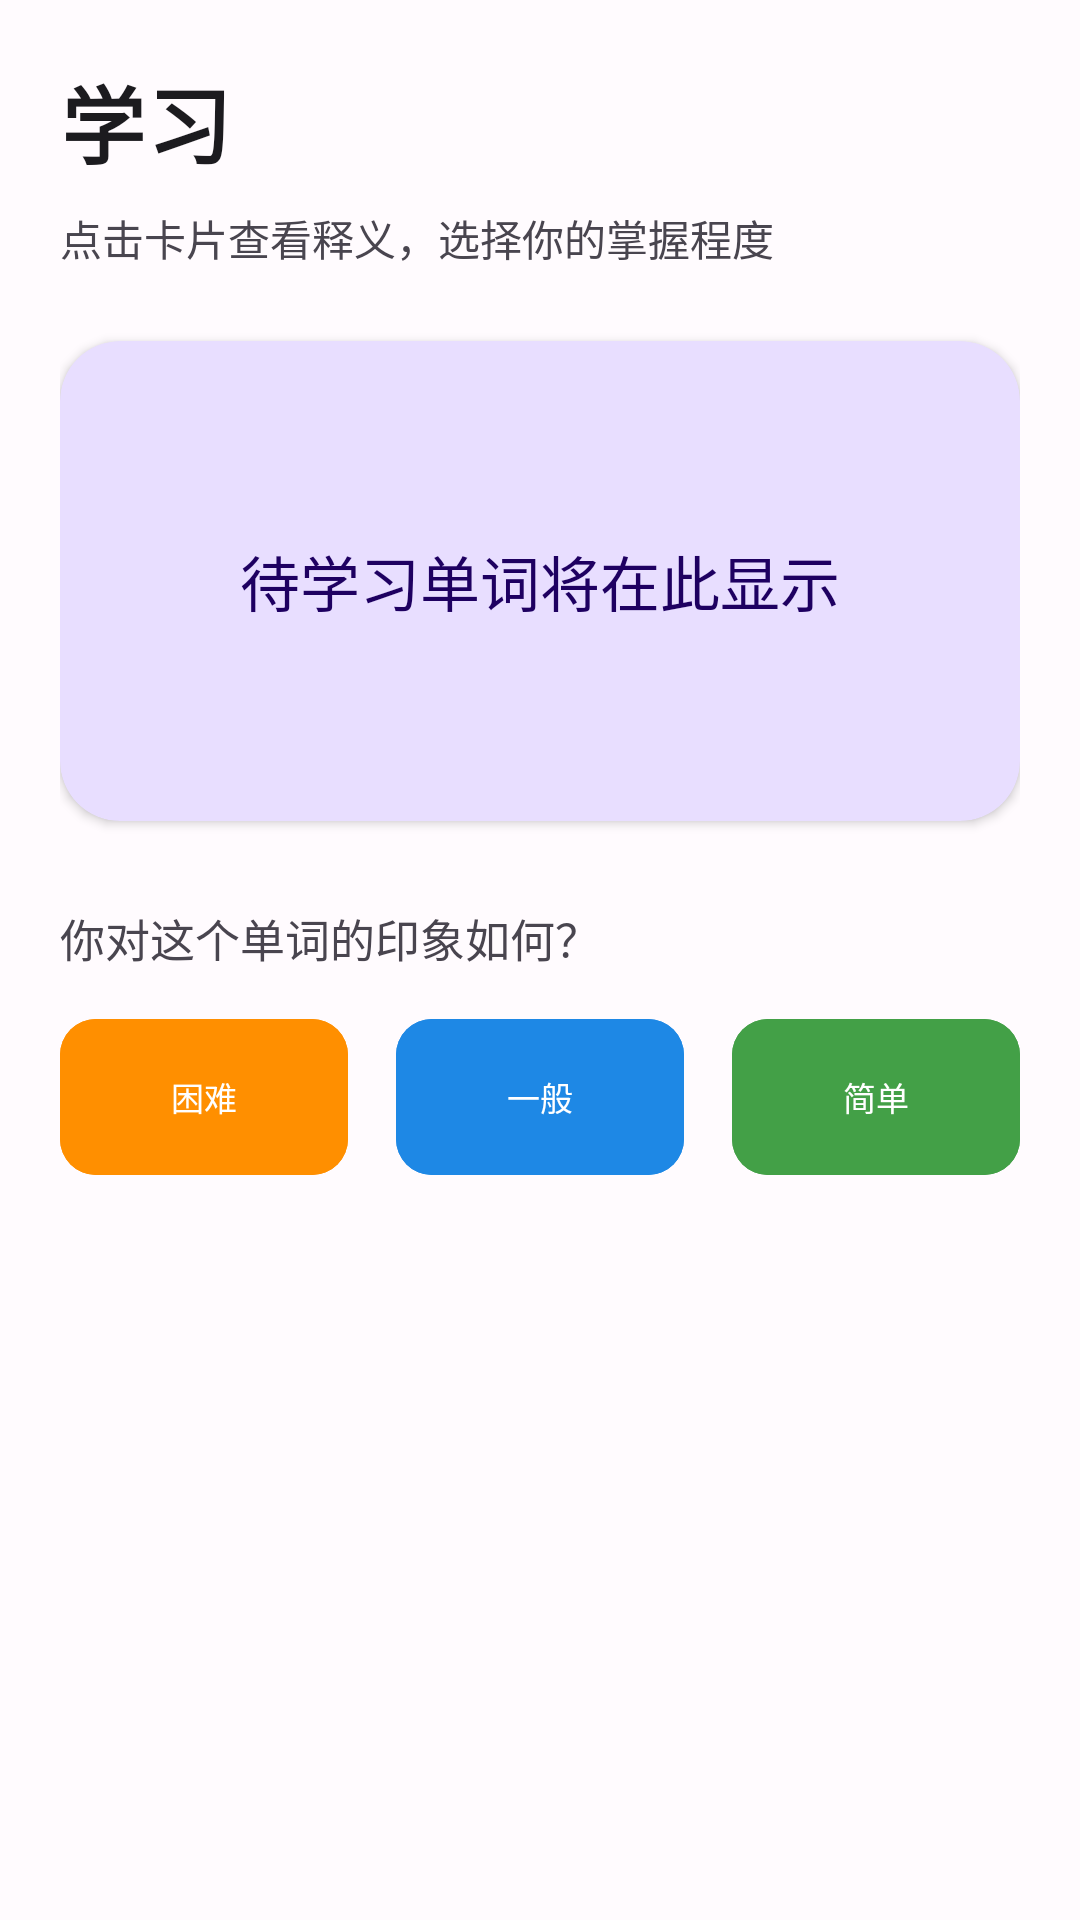

This screen was rendered from an Android layout file. Write that file and the resources it references.
<!-- AndroidManifest.xml: application theme Theme.WordMemo -->
<!-- res/layout/fragment_learning.xml -->
<?xml version="1.0" encoding="utf-8"?>
<ScrollView xmlns:android="http://schemas.android.com/apk/res/android"
    xmlns:app="http://schemas.android.com/apk/res-auto"
    android:layout_width="match_parent"
    android:layout_height="match_parent"
    android:fillViewport="true"
    android:background="?attr/colorSurface">

    <LinearLayout
        android:layout_width="match_parent"
        android:layout_height="wrap_content"
        android:orientation="vertical"
        android:padding="20dp">

        
        <TextView
            android:layout_width="wrap_content"
            android:layout_height="wrap_content"
            android:text="学习"
            android:textSize="28sp"
            android:textStyle="bold"
            android:textColor="?attr/colorOnSurface"
            android:letterSpacing="0.02"
            android:layout_marginBottom="8dp" />

        <TextView
            android:layout_width="wrap_content"
            android:layout_height="wrap_content"
            android:text="点击卡片查看释义，选择你的掌握程度"
            android:textSize="14sp"
            android:textColor="?attr/colorOnSurfaceVariant"
            android:layout_marginBottom="24dp" />

        
        <com.google.android.material.card.MaterialCardView
            android:id="@+id/word_card"
            android:layout_width="match_parent"
            android:layout_height="wrap_content"
            android:layout_marginBottom="28dp"
            app:cardCornerRadius="20dp"
            app:cardElevation="2dp"
            app:strokeWidth="0dp"
            app:cardBackgroundColor="?attr/colorPrimaryContainer">

            <LinearLayout
                android:layout_width="match_parent"
                android:layout_height="wrap_content"
                android:orientation="vertical"
                android:padding="32dp"
                android:minHeight="160dp"
                android:gravity="center">

                <TextView
                    android:id="@+id/tv_content"
                    android:layout_width="match_parent"
                    android:layout_height="wrap_content"
                    android:gravity="center"
                    android:text="待学习单词将在此显示"
                    android:textSize="20sp"
                    android:lineSpacingMultiplier="1.4"
                    android:textColor="?attr/colorOnPrimaryContainer" />
            </LinearLayout>
        </com.google.android.material.card.MaterialCardView>

        
        <include
            android:id="@+id/include_feedback_buttons"
            layout="@layout/feedback_buttons" />
    </LinearLayout>
</ScrollView>
<!-- res/layout/feedback_buttons.xml (included above) -->
<?xml version="1.0" encoding="utf-8"?>
<LinearLayout xmlns:android="http://schemas.android.com/apk/res/android"
    xmlns:app="http://schemas.android.com/apk/res-auto"
    android:layout_width="match_parent"
    android:layout_height="wrap_content"
    android:orientation="vertical">

    <TextView
        android:layout_width="wrap_content"
        android:layout_height="wrap_content"
        android:text="你对这个单词的印象如何？"
        android:textSize="15sp"
        android:textColor="?attr/colorOnSurfaceVariant"
        android:layout_marginBottom="16dp" />

    <LinearLayout
        android:layout_width="match_parent"
        android:layout_height="wrap_content"
        android:orientation="horizontal">

        <com.google.android.material.button.MaterialButton
            android:id="@+id/btn_hard"
            style="@style/Widget.WordMemo.FeedbackButton"
            android:layout_width="0dp"
            android:layout_height="52dp"
            android:layout_weight="1"
            android:layout_marginEnd="8dp"
            android:minWidth="0dp"
            android:text="困难"
            app:backgroundTint="@color/feedback_hard"
            app:cornerRadius="12dp" />

        <com.google.android.material.button.MaterialButton
            android:id="@+id/btn_normal"
            style="@style/Widget.WordMemo.FeedbackButton"
            android:layout_width="0dp"
            android:layout_height="52dp"
            android:layout_weight="1"
            android:layout_marginHorizontal="8dp"
            android:minWidth="0dp"
            android:text="一般"
            app:backgroundTint="@color/feedback_normal"
            app:cornerRadius="12dp" />

        <com.google.android.material.button.MaterialButton
            android:id="@+id/btn_easy"
            style="@style/Widget.WordMemo.FeedbackButton"
            android:layout_width="0dp"
            android:layout_height="52dp"
            android:layout_weight="1"
            android:layout_marginStart="8dp"
            android:minWidth="0dp"
            android:text="简单"
            app:backgroundTint="@color/feedback_good"
            app:cornerRadius="12dp" />
    </LinearLayout>
</LinearLayout>
<!-- resources referenced by this layout -->
<resources>
  <color name="feedback_good">#FF43A047</color>
  <color name="feedback_hard">#FFFF8F00</color>
  <color name="feedback_normal">#FF1E88E5</color>
  <style name="Widget.WordMemo.FeedbackButton" parent="Widget.Material3.Button">
          <item name="android:textColor">@color/white</item>
          <item name="android:textSize">11sp</item>
          <item name="android:textAllCaps">false</item>
          <item name="android:paddingStart">4dp</item>
          <item name="android:paddingEnd">4dp</item>
          <item name="android:minWidth">0dp</item>
          <item name="android:minHeight">0dp</item>
          <item name="android:insetTop">0dp</item>
          <item name="android:insetBottom">0dp</item>
      </style>
  <style name="Theme.WordMemo" parent="Theme.Material3.DayNight.NoActionBar">
          <item name="colorPrimary">@color/md_theme_primary</item>
          <item name="colorOnPrimary">@color/md_theme_onPrimary</item>
          <item name="colorPrimaryContainer">@color/md_theme_primaryContainer</item>
          <item name="colorOnPrimaryContainer">@color/md_theme_onPrimaryContainer</item>
          <item name="colorSecondary">@color/md_theme_secondary</item>
          <item name="colorOnSecondary">@color/md_theme_onSecondary</item>
          <item name="colorSecondaryContainer">@color/md_theme_secondaryContainer</item>
          <item name="colorOnSecondaryContainer">@color/md_theme_onSecondaryContainer</item>
          <item name="colorTertiary">@color/md_theme_tertiary</item>
          <item name="colorOnTertiary">@color/md_theme_onTertiary</item>
          <item name="colorError">@color/md_theme_error</item>
          <item name="colorOnError">@color/md_theme_onError</item>
          <item name="android:colorBackground">@color/md_theme_background</item>
          <item name="colorOnBackground">@color/md_theme_onBackground</item>
          <item name="colorSurface">@color/md_theme_surface</item>
          <item name="colorOnSurface">@color/md_theme_onSurface</item>
          <item name="colorSurfaceVariant">@color/md_theme_surfaceVariant</item>
          <item name="colorOnSurfaceVariant">@color/md_theme_onSurfaceVariant</item>
          <item name="android:statusBarColor">@color/md_theme_primary</item>
          <item name="android:navigationBarColor">@color/md_theme_surface</item>
          <item name="android:windowLightStatusBar">false</item>
      </style>
  <color name="white">#FFFFFFFF</color>
  <color name="md_theme_primary">#FF4F46E5</color>
  <color name="md_theme_onPrimary">#FFFFFFFF</color>
  <color name="md_theme_primaryContainer">#FFE8DEFF</color>
  <color name="md_theme_onPrimaryContainer">#FF1E0061</color>
  <color name="md_theme_secondary">#FF625B71</color>
  <color name="md_theme_onSecondary">#FFFFFFFF</color>
  <color name="md_theme_secondaryContainer">#FFE8DEF8</color>
  <color name="md_theme_onSecondaryContainer">#FF1D192B</color>
  <color name="md_theme_tertiary">#FF7D5260</color>
  <color name="md_theme_onTertiary">#FFFFFFFF</color>
  <color name="md_theme_error">#FFBA1A1A</color>
  <color name="md_theme_onError">#FFFFFFFF</color>
  <color name="md_theme_background">#FFFFFBFE</color>
  <color name="md_theme_onBackground">#FF1C1B1F</color>
  <color name="md_theme_surface">#FFFFFBFE</color>
  <color name="md_theme_onSurface">#FF1C1B1F</color>
  <color name="md_theme_surfaceVariant">#FFE7E0EC</color>
  <color name="md_theme_onSurfaceVariant">#FF49454F</color>
</resources>
